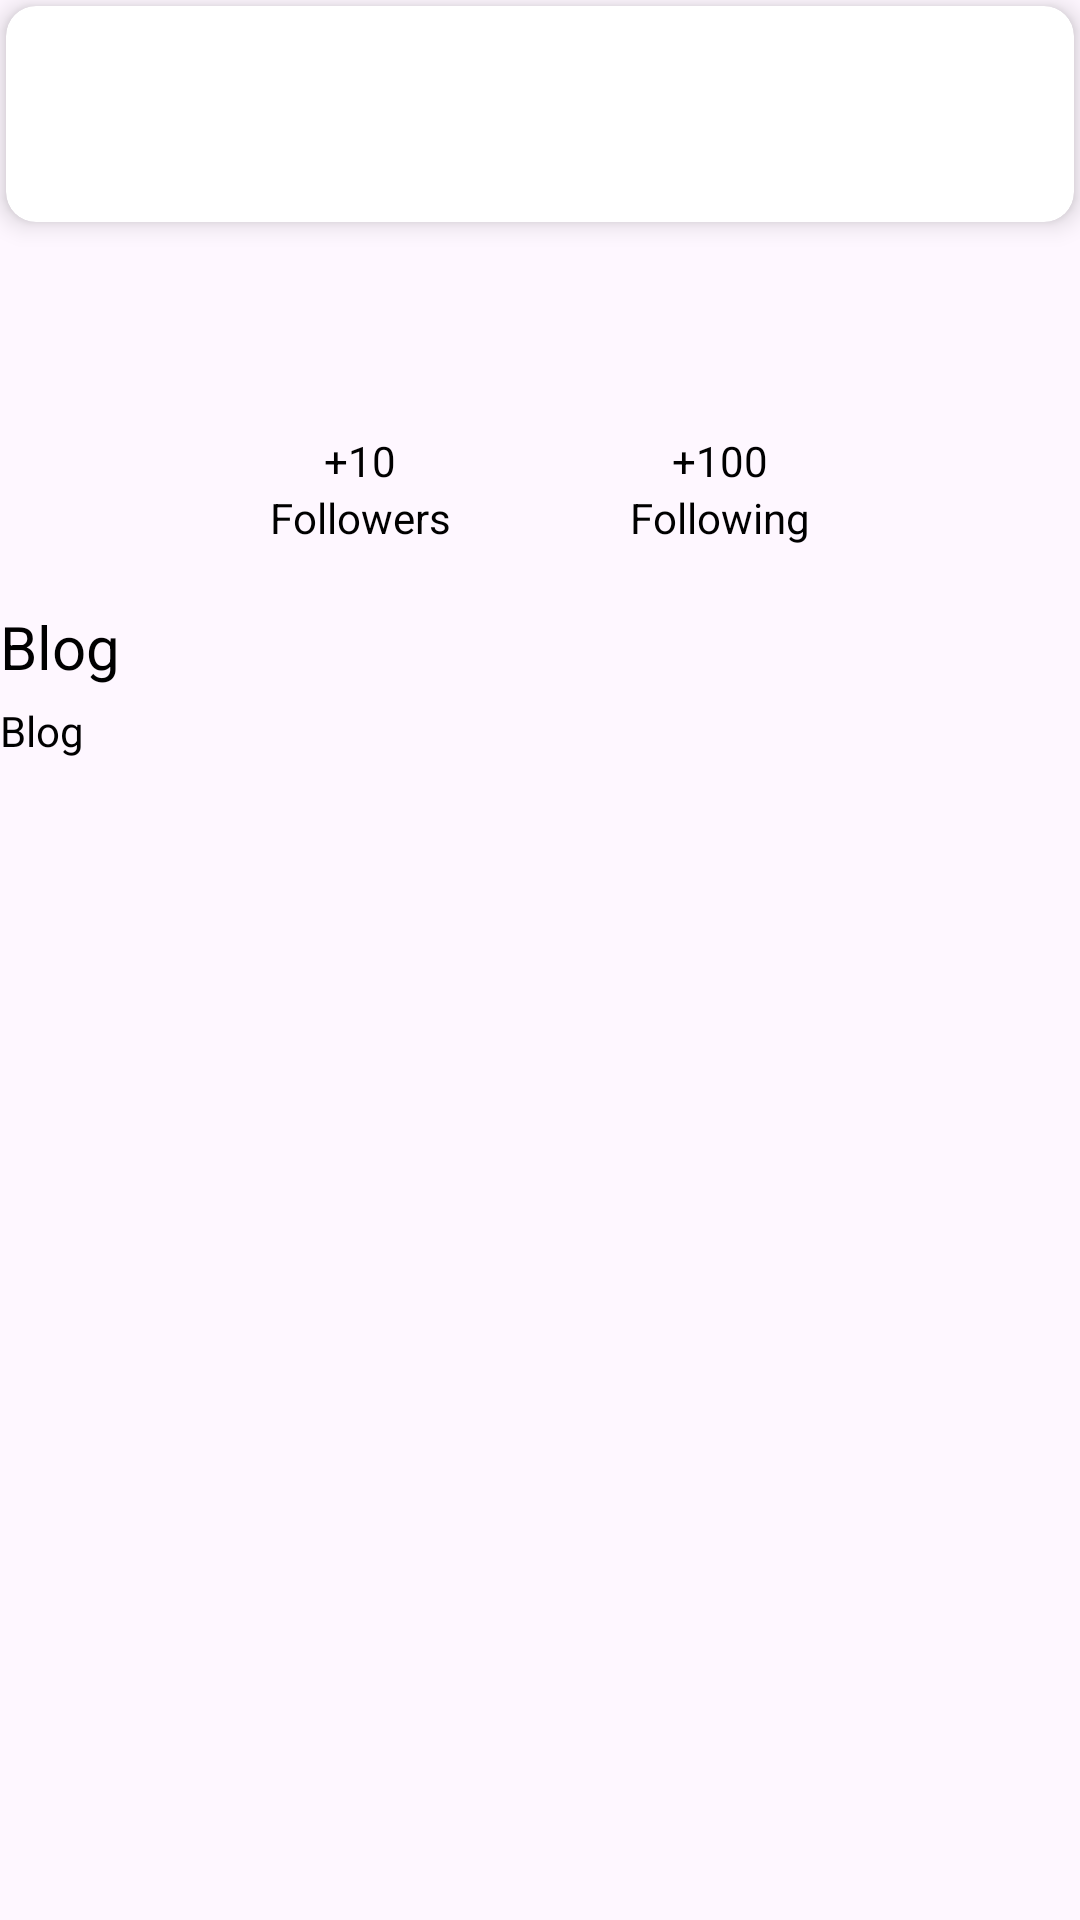

Here is an Android app screen rendered from its layout file. Give the layout XML and the strings, colors and styles it references.
<!-- AndroidManifest.xml: application theme Theme.TymexTakeHomeApp -->
<!-- res/layout/fragment_user_details.xml -->
<?xml version="1.0" encoding="utf-8"?>
<androidx.constraintlayout.widget.ConstraintLayout xmlns:android="http://schemas.android.com/apk/res/android"
    xmlns:app="http://schemas.android.com/apk/res-auto"
    xmlns:tools="http://schemas.android.com/tools"
    android:layout_width="match_parent"
    android:layout_height="match_parent"
    android:layout_margin="10dp"
    tools:context=".presentation.ui.userDetail.UserDetailsFragment">

    <androidx.cardview.widget.CardView
        android:id="@+id/cardView"
        android:layout_width="0dp"
        android:layout_height="wrap_content"
        android:layout_margin="2dp"
        android:minHeight="72dp"
        app:cardCornerRadius="10dp"
        app:cardElevation="5dp"
        app:layout_constraintEnd_toEndOf="parent"
        app:layout_constraintStart_toStartOf="parent"
        app:layout_constraintTop_toTopOf="parent">

        <androidx.constraintlayout.widget.ConstraintLayout
            android:layout_width="match_parent"
            android:layout_height="wrap_content"
            android:padding="12dp">

            <ImageView
                android:id="@+id/imgAvatar"
                android:layout_width="48dp"
                android:layout_height="48dp"
                android:contentDescription="@null"
                android:scaleType="centerCrop"
                app:layout_constraintBottom_toBottomOf="parent"
                app:layout_constraintStart_toStartOf="parent"
                app:layout_constraintTop_toTopOf="parent" />

            <TextView
                android:id="@+id/tvUserName"
                android:layout_width="0dp"
                android:layout_height="wrap_content"
                android:paddingStart="12dp"
                android:textColor="@color/black"
                android:textSize="16sp"
                android:textStyle="bold"
                app:layout_constraintEnd_toEndOf="parent"
                app:layout_constraintStart_toEndOf="@id/imgAvatar"
                app:layout_constraintTop_toTopOf="@id/imgAvatar" />

            <TextView
                android:id="@+id/tvName"
                android:layout_width="0dp"
                android:layout_height="wrap_content"
                android:paddingStart="12dp"
                android:textColor="@color/black"
                android:textSize="14sp"
                app:layout_constraintEnd_toEndOf="parent"
                app:layout_constraintStart_toStartOf="@id/tvUserName"
                app:layout_constraintTop_toBottomOf="@id/tvUserName" />

        </androidx.constraintlayout.widget.ConstraintLayout>
    </androidx.cardview.widget.CardView>

    <ImageView
        android:id="@+id/ivFollowers"
        android:layout_width="40dp"
        android:layout_height="40dp"
        android:layout_marginStart="100dp"
        android:layout_marginTop="20dp"
        android:contentDescription="@null"
        android:scaleType="centerCrop"
        android:src="@drawable/ic_followers"
        app:layout_constraintStart_toStartOf="parent"
        app:layout_constraintTop_toBottomOf="@id/cardView" />

    <TextView
        android:id="@+id/tvFollowersData"
        android:layout_width="wrap_content"
        android:layout_height="wrap_content"
        android:layout_marginTop="10dp"
        android:text="+10"
        android:textColor="@color/black"
        app:layout_constraintEnd_toEndOf="@id/ivFollowers"
        app:layout_constraintStart_toStartOf="@+id/ivFollowers"
        app:layout_constraintTop_toBottomOf="@id/ivFollowers" />

    <TextView
        android:id="@+id/tvFollowers"
        android:layout_width="wrap_content"
        android:layout_height="wrap_content"
        android:text="@string/followers"
        android:textColor="@color/black"
        app:layout_constraintEnd_toEndOf="@id/ivFollowers"
        app:layout_constraintStart_toStartOf="@+id/ivFollowers"
        app:layout_constraintTop_toBottomOf="@id/tvFollowersData" />

    <ImageView
        android:id="@+id/ivFollowing"
        android:layout_width="40dp"
        android:layout_height="40dp"
        android:layout_marginTop="20dp"
        android:layout_marginEnd="100dp"
        android:contentDescription="@null"
        android:scaleType="centerCrop"
        android:src="@drawable/ic_followers"
        app:layout_constraintEnd_toEndOf="parent"
        app:layout_constraintTop_toBottomOf="@id/cardView" />

    <TextView
        android:id="@+id/tvFollowingData"
        android:layout_width="wrap_content"
        android:layout_height="wrap_content"
        android:layout_marginTop="10dp"
        android:text="+100"
        android:textColor="@color/black"
        app:layout_constraintEnd_toEndOf="@id/ivFollowing"
        app:layout_constraintStart_toStartOf="@+id/ivFollowing"
        app:layout_constraintTop_toBottomOf="@id/ivFollowing" />

    <TextView
        android:id="@+id/tvFollowing"
        android:layout_width="wrap_content"
        android:layout_height="wrap_content"
        android:text="@string/following"
        android:textColor="@color/black"
        app:layout_constraintEnd_toEndOf="@id/ivFollowing"
        app:layout_constraintStart_toStartOf="@+id/ivFollowing"
        app:layout_constraintTop_toBottomOf="@id/tvFollowingData" />

    <TextView
        android:id="@+id/tvBlog"
        android:layout_width="match_parent"
        android:layout_height="wrap_content"
        android:layout_marginTop="20dp"
        android:text="Blog"
        android:textColor="@color/black"
        android:textSize="20sp"
        app:layout_constraintStart_toStartOf="parent"
        app:layout_constraintTop_toBottomOf="@id/tvFollowing" />

    <TextView
        android:id="@+id/tvBlogLink"
        android:layout_width="match_parent"
        android:layout_height="wrap_content"
        android:layout_marginTop="5dp"
        android:text="Blog"
        android:textColor="@color/black"
        app:layout_constraintStart_toStartOf="parent"
        app:layout_constraintTop_toBottomOf="@id/tvBlog" />

</androidx.constraintlayout.widget.ConstraintLayout>
<!-- resources referenced by this layout -->
<resources>
  <string name="followers">Followers</string>
  <string name="following">Following</string>
  <style name="Theme.TymexTakeHomeApp" parent="Base.Theme.TymexTakeHomeApp" />
  <style name="Base.Theme.TymexTakeHomeApp" parent="Theme.Material3.DayNight.NoActionBar">
          
          
      </style>
  <!-- not gathered from this repository: default colours our renderer supplied (Android Studio template values) -->
  <color name="black">#FF000000</color>
</resources>
